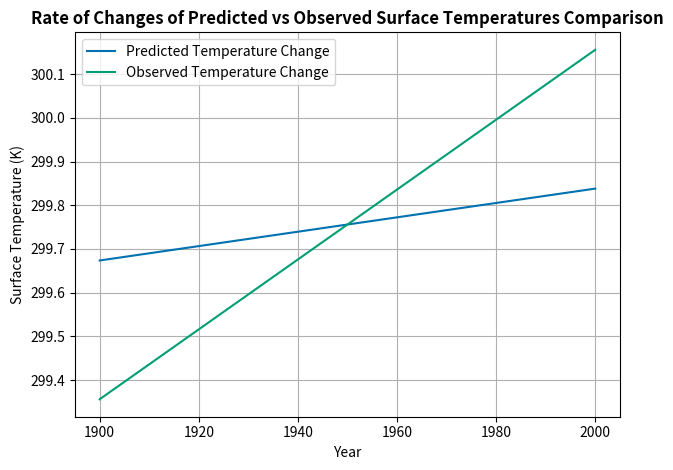

The matplotlib source for this figure:
#!/usr/bin/ipython3
'''
This program explores a 1-layer atmosphere model and solar forcing.
'''

# Imports and style
import numpy as np
import matplotlib.pyplot as plt

plt.style.use('seaborn-v0_8-colorblind')
plt.ion()

# Define constants 
sigma = 5.67e-8 # W m^2 K^-4
alpha = 0.33

def calc_surf_temp(alp=alpha, sig=sigma):
    '''
    From albedo and solar irradiance, calculate Earth's predicted surface temperature.

    Parameters
    ----------
    alp : float
          albedo constant
    sig : float
          Stefan-Boltzmann constant; total energy radiated by a blackbody per unit surface area

    Returns
    -------
    T_model : array of floats
              The predicted temperature of Earth's surface
    '''

    # Solve T_E for the model
    T_model = np.power( ((1-alp)*S0) / (2*sig), 1/4)

    return T_model

# Create year, corresponding solar flux, and corresponding temperature anomaly arrays
year = np.array([1900, 1950, 2000])
S0 = np.array([1365, 1366.5, 1368])
T_anom = np.array([-0.4, 0, 0.4])

# Call function to get modeled temperature
T_model = calc_surf_temp()

# Get the T_E observed value
T_obs = T_model[1] + T_anom

# Create our figure and plot
fig, ax = plt.subplots(1, 1)
ax.plot(year, T_model, label=f'Predicted Temperature Change')
ax.plot(year, T_obs, label=f'Observed Temperature Change')

# Plot format
ax.legend()
ax.set_xlabel('Year')
ax.set_ylabel('Surface Temperature (K)')
ax.set_title('Rate of Changes of Predicted vs Observed Surface Temperatures Comparison', weight='bold')
fig.tight_layout()
ax.grid()

# The change in Earth's temperature is not only due to a change in solar forcing 
# because the modeled and observed slopes are vastly different. 